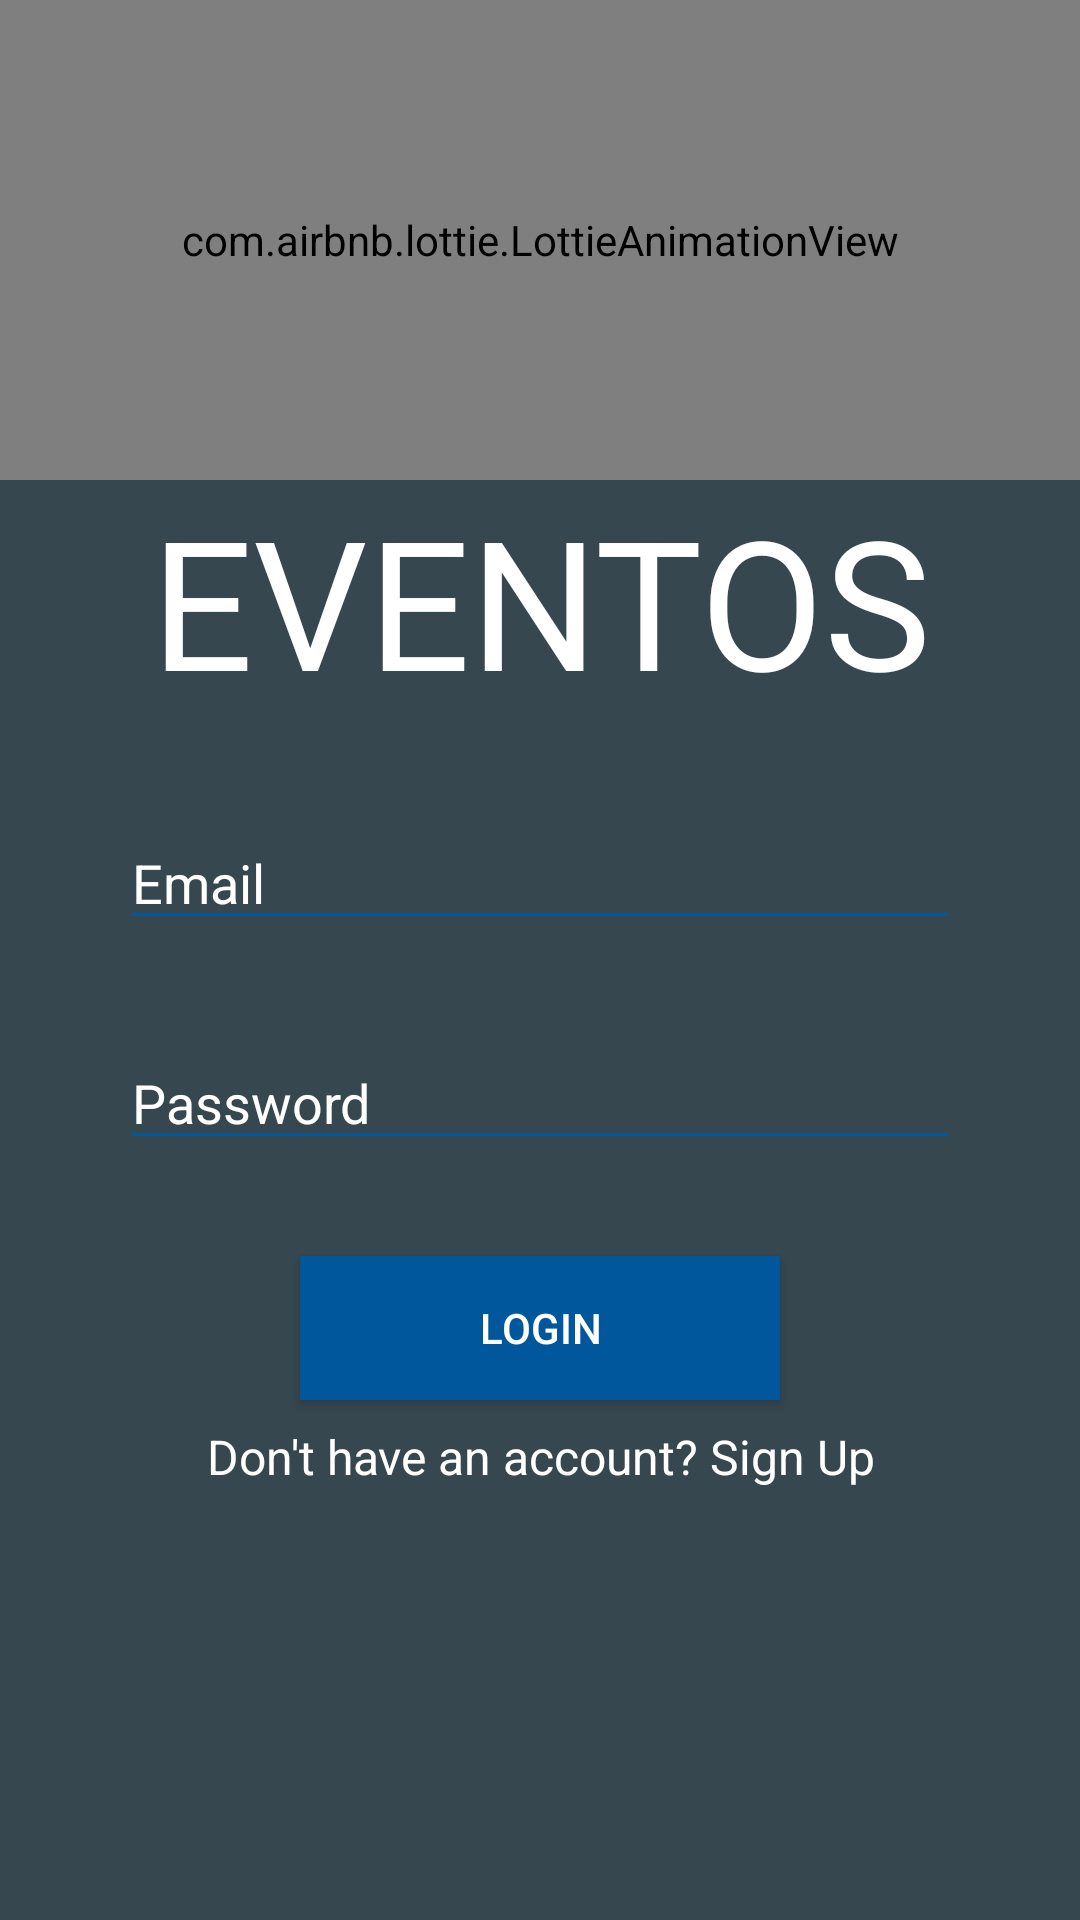

Here is an Android app screen rendered from its layout file. Give the layout XML and the strings, colors and styles it references.
<!-- AndroidManifest.xml: application theme AppTheme -->
<!-- res/layout/activity_login.xml -->
<?xml version="1.0" encoding="utf-8"?>
<LinearLayout xmlns:android="http://schemas.android.com/apk/res/android"
    xmlns:app="http://schemas.android.com/apk/res-auto"
    xmlns:tools="http://schemas.android.com/tools"
    android:layout_width="match_parent"
    android:layout_height="match_parent"
    android:background="@color/backgroundColor"
    android:orientation="vertical"
    tools:context=".LoginActivity">

    <com.airbnb.lottie.LottieAnimationView
        android:layout_width="match_parent"
        android:layout_height="160dp"
        app:lottie_rawRes="@raw/world"
        android:id="@+id/world"
        app:lottie_loop="true"
        app:lottie_autoPlay="true"
        />

    <TextView
        android:layout_width="match_parent"
        android:layout_height="wrap_content"
        android:text="EVENTOS"
        android:textAlignment="center"
        android:textSize="60sp"
        android:textColor="@color/primaryTextColor"
        app:layout_constraintTop_toBottomOf="@+id/world"/>

  <EditText
      android:id="@+id/email_edittext"
      android:layout_width="match_parent"
      android:layout_height="wrap_content"
      android:layout_marginStart="40dp"
      android:layout_marginTop="32dp"
      android:layout_marginEnd="40dp"
      android:backgroundTint="@color/secondaryColor"
      android:hint="Email"
      android:inputType="textEmailAddress"
      android:textColor="@color/primaryTextColor"
      android:textColorHint="@color/primaryTextColor"
      app:layout_constraintEnd_toEndOf="parent"
      app:layout_constraintStart_toStartOf="parent"
      app:layout_constraintTop_toBottomOf="@+id/logo_imageview" />

  <EditText
      android:id="@+id/login_password_et"
      android:layout_width="match_parent"
      android:layout_height="wrap_content"
      android:layout_marginStart="40dp"
      android:layout_marginTop="32dp"
      android:layout_marginEnd="40dp"
      android:backgroundTint="@color/secondaryColor"
      android:hint="Password"
      android:inputType="textPassword"
      android:textColor="@color/primaryTextColor"
      android:textColorHint="@color/primaryTextColor"
      app:layout_constraintEnd_toEndOf="parent"
      app:layout_constraintStart_toStartOf="parent"
      app:layout_constraintTop_toBottomOf="@+id/email_edittext" />

  <Button
      android:id="@+id/login_button"
      android:layout_width="match_parent"
      android:layout_height="wrap_content"
      android:layout_marginStart="100dp"
      android:layout_marginTop="32dp"
      android:layout_marginEnd="100dp"
      android:background="@color/secondaryColor"
      android:textColor="@color/primaryTextColor"
      android:onClick="onClick"
      android:text="Login"
      app:layout_constraintEnd_toEndOf="parent"
      app:layout_constraintStart_toStartOf="parent"
      app:layout_constraintTop_toBottomOf="@+id/login_password_et" />


  <TextView
      android:id="@+id/sign_up_textview"
      android:layout_width="match_parent"
      android:layout_height="wrap_content"
      android:textAlignment="center"
      android:layout_marginTop="8dp"
      android:onClick="onClick"
      android:text="Don't have an account? Sign Up"
      android:textColor="@color/primaryTextColor"
      android:textSize="16sp"
      app:layout_constraintEnd_toEndOf="parent"
      app:layout_constraintStart_toStartOf="parent"
      app:layout_constraintTop_toBottomOf="@+id/login_button" />
</LinearLayout>
<!-- resources referenced by this layout -->
<resources>
  <color name="backgroundColor">#37474F</color>
  <color name="primaryTextColor">#ffffff</color>
  <color name="secondaryColor">#01579b</color>
  <style name="AppTheme" parent="Theme.AppCompat.Light.DarkActionBar">
  
      
      <item name="colorPrimary">@color/primaryColor</item>
      <item name="colorPrimaryDark">@color/primaryDarkColor</item>
      <item name="colorAccent">@color/secondaryColor</item>
  
  
  
    </style>
  <color name="primaryColor">#263238</color>
  <color name="primaryDarkColor">#000a12</color>
</resources>
